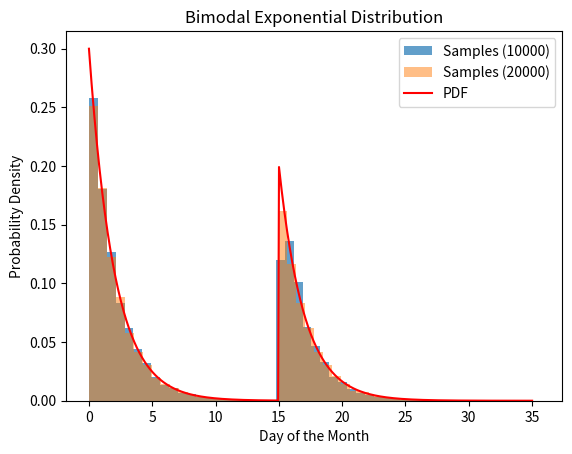

Here is the Python script that generated this plot:
import numpy as np
from scipy.stats import expon
import matplotlib.pyplot as plt

class BimodalExpon:
    def __init__(self, lambda1, lambda2, weight1, loc2, num_samples=10000):
        """
        Represents a bimodal distribution composed of two exponential distributions.

        Args:
            lambda1: Rate parameter for the first exponential distribution.
            lambda2: Rate parameter for the second exponential distribution.
            weight1: Weight of the first distribution (weight2 is calculated as 1 - weight1).
            loc2: Location parameter (shift) for the second distribution.
            num_samples: Default number of samples to generate.
        """
        if not 0 <= weight1 <= 1:
            raise ValueError("weight1 must be between 0 and 1.")

        self.lambda1 = lambda1
        self.lambda2 = lambda2
        self.weight1 = weight1
        self.weight2 = 1 - weight1
        self.loc2 = loc2
        self.num_samples = num_samples

    def pdf(self, x):
        """Calculates the probability density function (PDF) at x."""
        pdf1 = self.weight1 * expon.pdf(x, scale=1/self.lambda1)
        pdf2 = self.weight2 * expon.pdf(x, loc=self.loc2, scale=1/self.lambda2)
        return pdf1 + pdf2

    def sample(self, n_samples=None):
        """Generates random samples from the bimodal distribution."""

        if n_samples is None:
            n_samples = self.num_samples

        n1 = int(n_samples * self.weight1)
        n2 = n_samples - n1  # Ensure correct total samples

        samples1 = expon.rvs(scale=1/self.lambda1, size=n1)
        samples2 = expon.rvs(loc=self.loc2, scale=1/self.lambda2, size=n2)
        all_samples = np.concatenate([samples1, samples2])
        np.random.shuffle(all_samples)
        return all_samples



# Example Usage
bimodal = BimodalExpon(lambda1=0.5, lambda2=0.5, weight1=3/5, loc2=15, num_samples=10000)

# Generate Samples (using the default num_samples)
samples = bimodal.sample()

# Or generate a different number of samples:
more_samples = bimodal.sample(n_samples=20000)

# Plotting (separate call)
x = np.linspace(0, 35, 500)  # Adjust range as needed
pdf_values = bimodal.pdf(x)

plt.hist(samples, bins=50, density=True, alpha=0.7, label="Samples (10000)")
plt.hist(more_samples, bins=50, density=True, alpha=0.5, label="Samples (20000)")  # Plot both sample sets
plt.plot(x, pdf_values, 'r-', label="PDF")

plt.xlabel('Day of the Month')
plt.ylabel('Probability Density')
plt.title('Bimodal Exponential Distribution')
plt.legend()
plt.show()